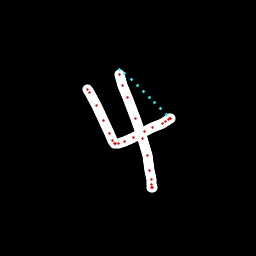

Data behind this chart, as committed beside it:
x, y, hover, eod
87.18, 89.42, 0.0, 0.0
87.43, 89.78, 0.0, 0.0
89.19, 92.33, 0.0, 0.0
96.31, 105.4, 0.0, 0.0
103.4, 120.5, 0.0, 0.0
109.6, 133.6, 0.0, 0.0
112.4, 140.5, 0.0, 0.0
114.2, 143.2, 0.0, 0.0
115.7, 144, 0.0, 0.0
118.4, 143.9, 0.0, 0.0
125, 141.6, 0.0, 0.0
133.9, 137.3, 0.0, 0.0
144.2, 131.8, 0.0, 0.0
152.8, 127.5, 0.0, 0.0
162.1, 123.2, 0.0, 0.0
165.9, 121.3, 0.0, 0.0
168.9, 119.8, 0.0, 0.0
170, 118.9, 0.0, 0.0
169.5, 118.2, 0.0, 0.0
166, 114.5, 1.0, 0.0
160.5, 108.6, 1.0, 0.0
154.9, 102.9, 1.0, 0.0
149.3, 97.28, 1.0, 0.0
143.5, 91.46, 1.0, 0.0
137.5, 85.57, 1.0, 0.0
131.3, 79.58, 1.0, 0.0
124.9, 73.53, 1.0, 0.0
119.1, 69.38, 1.0, 0.0
119.2, 74.33, 0.0, 0.0
122.3, 85.1, 0.0, 0.0
127.9, 97.93, 0.0, 0.0
135.6, 118.1, 0.0, 0.0
142.5, 138.3, 0.0, 0.0
147.1, 155.9, 0.0, 0.0
149.9, 170.5, 0.0, 0.0
151.2, 179.9, 0.0, 0.0
151.9, 184.2, 0.0, 0.0
152.1, 187.2, 0.0, 0.0
151.2, 187.3, 0.0, 1.0
